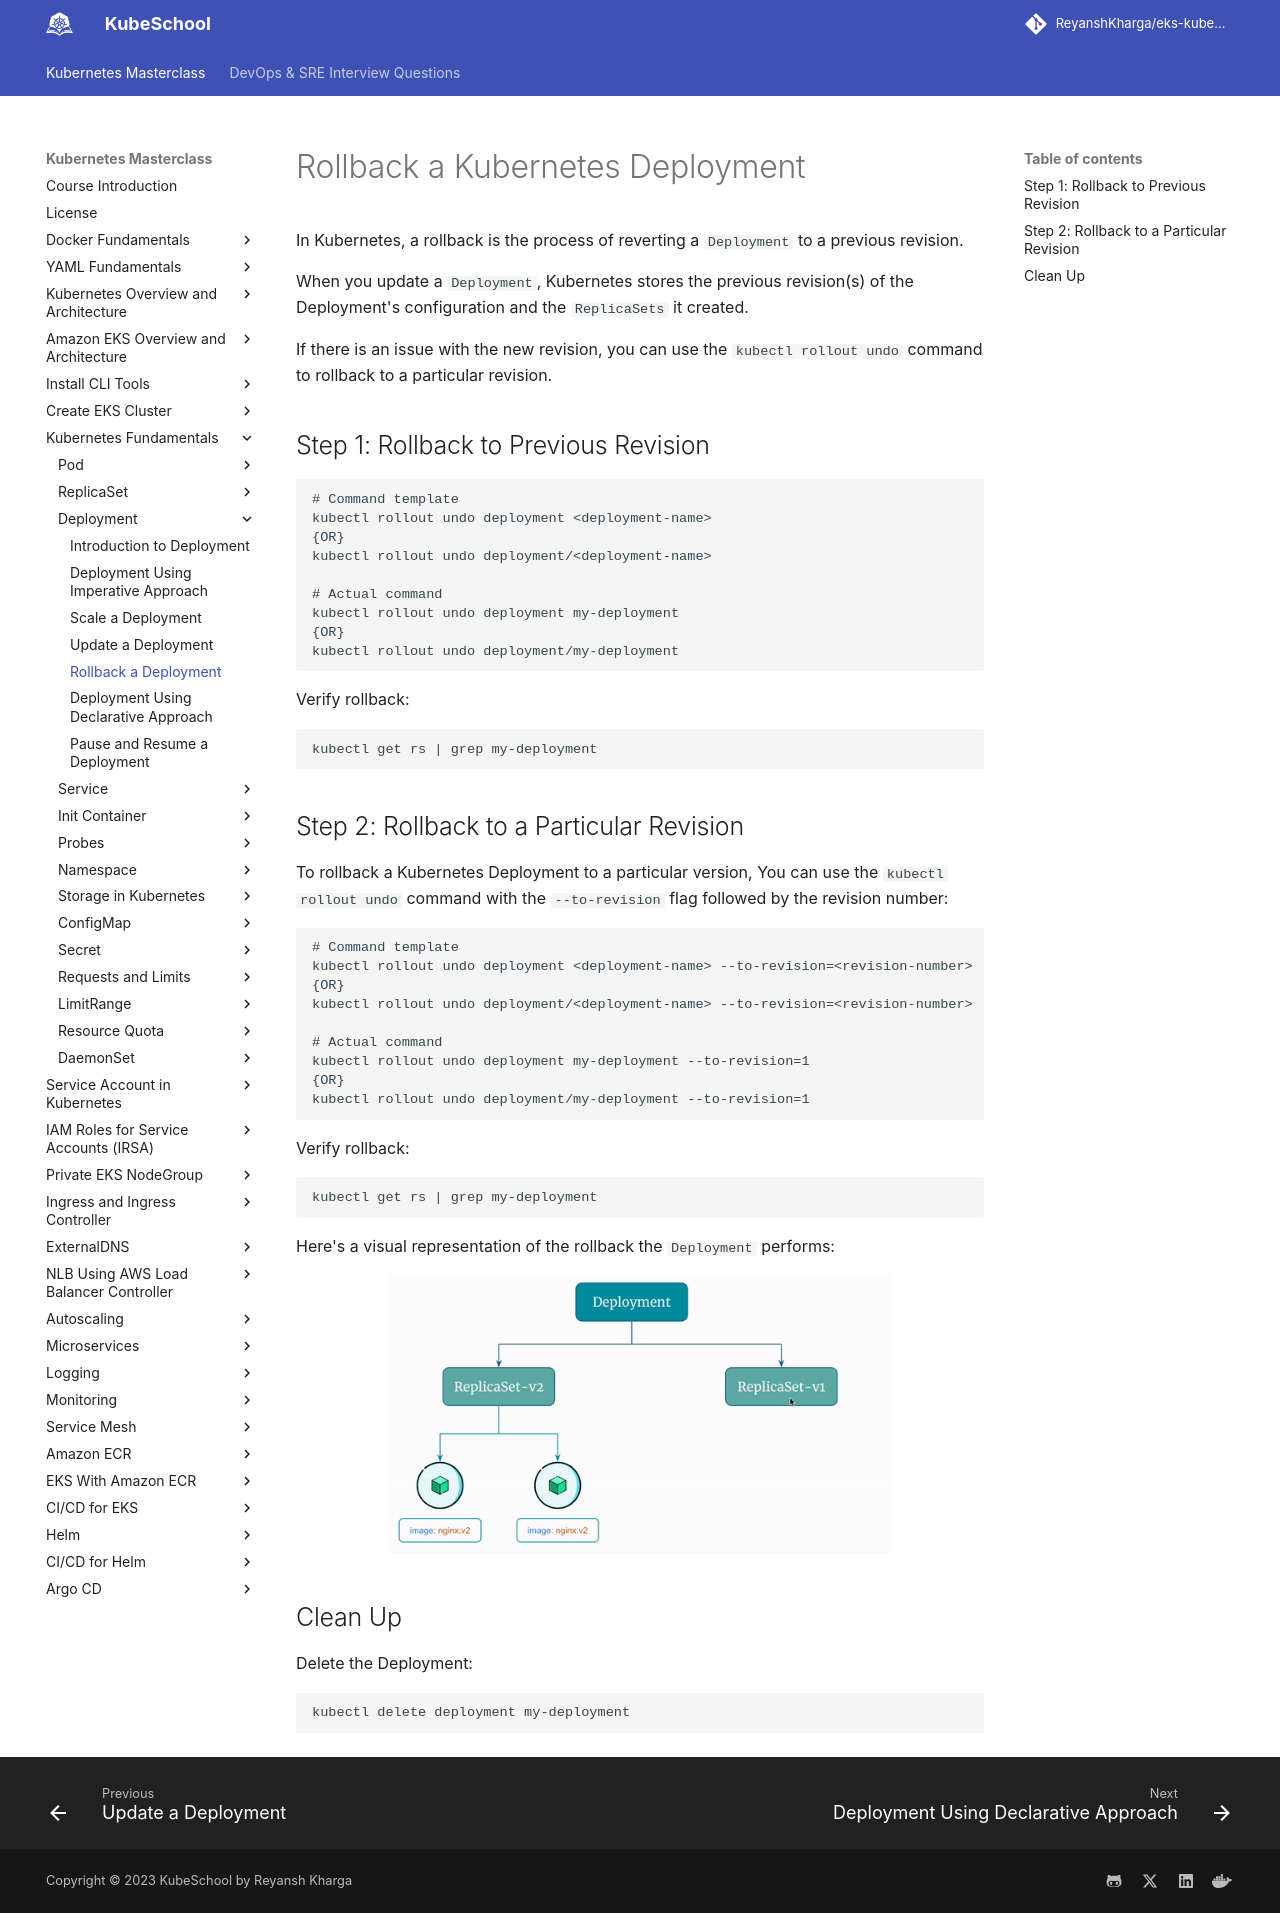

repository: ReyanshKharga/kloudkoncepts · page: kubernetes-on-eks/kubernetes-fundamentals/deployment/rollback-deployment/index.html · generator: mkdocs

---
description: Learn how to rollback a Kubernetes deployment with our step-by-step guide. Master the art of reversing changes in your application deployments.
---

# Rollback a Kubernetes Deployment

In Kubernetes, a rollback is the process of reverting a `Deployment` to a previous revision.

When you update a `Deployment`, Kubernetes stores the previous revision(s) of the Deployment's configuration and the `ReplicaSets` it created.

If there is an issue with the new revision, you can use the `kubectl rollout undo` command to rollback to a particular revision.


## Step 1: Rollback to Previous Revision

```
# Command template
kubectl rollout undo deployment <deployment-name>
{OR}
kubectl rollout undo deployment/<deployment-name>

# Actual command
kubectl rollout undo deployment my-deployment
{OR}
kubectl rollout undo deployment/my-deployment
```

Verify rollback:

```
kubectl get rs | grep my-deployment
```


## Step 2: Rollback to a Particular Revision

To rollback a Kubernetes Deployment to a particular version, You can use the `kubectl rollout undo` command with the `--to-revision` flag followed by the revision number:

```
# Command template
kubectl rollout undo deployment <deployment-name> --to-revision=<revision-number>
{OR}
kubectl rollout undo deployment/<deployment-name> --to-revision=<revision-number>

# Actual command
kubectl rollout undo deployment my-deployment --to-revision=1
{OR}
kubectl rollout undo deployment/my-deployment --to-revision=1
```

Verify rollback:

```
kubectl get rs | grep my-deployment
```

Here's a visual representation of the rollback the `Deployment` performs:

<p align="center">
    <img src="../../../../assets/eks-course-images/deployment/rollback-using-deployment.gif" alt="Rollback Using Deployment" loading="lazy" width="500" />
</p>


## Clean Up

Delete the Deployment:

```
kubectl delete deployment my-deployment
```
